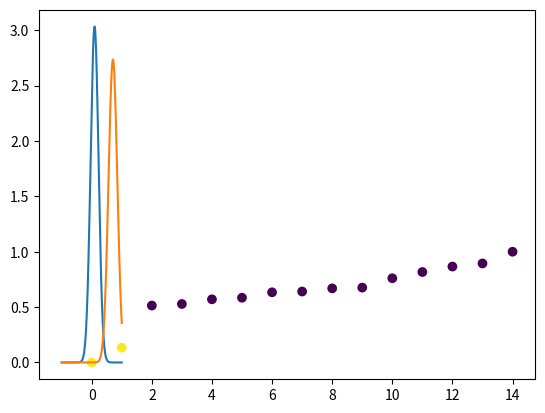

Generate this figure with matplotlib:
#!/usr/bin/env python
# coding: utf-8

# In[1]:


import numpy as np
import matplotlib.pyplot as plt
import scipy.stats as ss


# # EM parameter estimator

# 
# A, B, C three coins.
# 
# A head ->B
# A tail ->C
# 
# B head ->1
# B tail ->0
# 
# C head ->1
# C tail ->0
# 
# 
# A is a hidden variable or called latent variable
# 
# $P(y|\theta) = \sum_{z}^{}P(y,z|\theta) = \sum_{z} P(z|\theta)P(y|z, \theta)$
# 

# In[2]:


# Three coins model
 
pi_i0 = 0.4
p_i0 = 0.6
q_i0 = 0.7

seq = [1,1,0,1,0,0,1,0,1,1]
seq_vector = np.array(seq)
'''

theta_0 = {pi_0, p_0, q_0}

P（y|theta)
= pi * p^y * (1-p)**(1-y) + (1-pi) * q**y * (1-q)**(1-y)


'''


# In[3]:


# calculate the P(A), based on the parameters assumed, E steps

def ComputeHiddenP(pi, p, q, y):
    '''
    pi, P(A) latent variable probability
    p,  P(B)
    q,  P(C)
    y,  coin sequence
    
    return mu, P(B) based on the assumed parameters
    '''
    mu = []
    for y_i in y:
        mu_i = (pi * p**y_i * (1-p)**(1-y_i))/(pi * p**y_i *                         (1-p)**(1-y_i) + (1-pi) * q**y_i * (1-q)**(1-y_i))
        mu.append(mu_i)
    return mu


# In[4]:


def UpdateParameters(mu, y):
    '''
    mu, numpy array
    
    '''
    seq_vector = np.array(y)
    pi = np.sum(mu)/len(mu)
    p_i = (np.dot(mu,seq_vector.transpose()))/(np.sum(mu))
    q_i = (np.dot(1 - np.array(mu),seq_vector.transpose()))/(np.sum(1 - np.array(mu)))
    return pi, p_i, q_i


# In[6]:


# initial
pi_0, p_0, q_0 = 0.4, 0.6, 0.7


# iter 1
mu_1 = np.array(ComputeHiddenP(pi_0,p_0,q_0, seq))
pi_1, p_1, q_1 = UpdateParameters(mu_1, seq_vector)

# iter 2
mu_2 = np.array(ComputeHiddenP(pi_1, p_1, q_1, seq))
pi_2, p_2, q_2 = UpdateParameters(mu_2, seq_vector)

# iter 3

mu_3 = np.array(ComputeHiddenP(pi_2, p_2, q_2, seq))
pi_3, p_3, q_3 = UpdateParameters(mu_3, seq_vector)

print(pi_3, p_3, q_3)


# # Gaussian Mixture Model

# Clustering the following sequence
# -67, -48, 6, 8, 14, 16, 23, 24, 28, 29, 41, 49, 56, 60, 75
# 
# Estimate the parameters for 2 Gaussian distributions  
# 
# mu_1, sigma_1, mu_2, sigma_2, alpha_k1, alpha_k2
# alpha_k1 + alpha_k2 = 1
# 
# 

# In[7]:


# Gaussian probability density calculating
def GaussianFunction(x, mean, std):
    '''
    x : array
    mean : array
    std : array
    '''  
    return (1/(np.sqrt(2 * np.pi)* std)) * np.exp(-1 * (x - mean)* (x - mean)/(2 * std**2))


# In[8]:


# Complete data log likelihood function, basically this is the target function which need to be optimized


def LogLikelihood(x, mean, std, alpha, zeta):
    loglikelihood = 0
    for k in range(len(alpha)):
            loglikelihood += np.sum(zeta[k]) + zeta[k] *             (np.log(1/(np.sqrt(2*np.pi))) - np.log(std[k]) - (1/(2*(std[k]**2))*(x - mean[k])**2))
    return np.sum(loglikelihood)
        


# In[9]:


# M step function

def maximizationstep(x, k, mean, std, zeta):
    mu = []
    sigma = []
    alpha = []

    for i in range(0,k):
        
        mu_new = np.dot(zeta[i], x)/np.sum(zeta[i])
        
        sigma_new = np.sqrt((np.dot(zeta[i],((x - mu_new)**2)))/(np.sum(zeta[i])))
        
        alpha_new = np.sum(zeta[i])/len(zeta[i])
        
        mu.append(mu_new)
        sigma.append(sigma_new)
        alpha.append(alpha_new)
    
    
    return mu, sigma, alpha


# In[11]:


# the observations need to be clustered
y = np.array([-67, -48, 6, 8, 14, 16, 23, 24, 28, 29, 41, 49, 56, 60, 75])
y = (y - np.min(y))/(np.max(y) - np.min(y))
# inital settings: numbers of iterations, inital alpha, mu, sigma
iters = 20
alpha_k1 = 0.5
mu_1, sigma_1 =  0, 1
mu_2, sigma_2 =  1, 1
loglikelihood = 0
mu_current = np.array([mu_1, mu_2])
sigma_current = np.array([sigma_1, sigma_2])
alpha_current = [alpha_k1, 1 - alpha_k1]

# Training Process
for i in range(0, iters):
    # E step  
    mu = mu_current
    sigma = sigma_current
    alpha = alpha_current
    
    print('iteration', str(i) ,'finished, ',  'mu is ', mu_current, '| Sigma is ' ,sigma_current ,'| Alpha is ' ,alpha,           'Loglikelihood is ', loglikelihood)
    print('\n')
    

    zeta = []
    
    zeta_k1 = alpha[0] * GaussianFunction(y, mu[0], sigma[0])
    zeta_k2 = alpha[1] * GaussianFunction(y, mu[1], sigma[1])
          
    zeta_sum = zeta_k1 + zeta_k2
    
    zeta.append(zeta_k1/zeta_sum)
    zeta.append(zeta_k2/zeta_sum)
            
    # M step
    mu_current, sigma_current, alpha_current = maximizationstep(y, 2, mu, sigma, zeta)
    loglikelihood = LogLikelihood(y, mu_current, sigma_current, alpha_current, zeta)


# In[12]:


# Using the parameters we found calculates the probability for each observations
predict_0 = GaussianFunction(y, mu_current[0], sigma_current[0]) * alpha[0]
predict_1 = GaussianFunction(y, mu_current[1], sigma_current[1]) * alpha[1]


# In[13]:


# label the observations based on their probabilities
label = []
for i in range(len(predict_0)):
    if predict_0[i] > predict_1[i]:
        label.append(1)
    else:
        label.append(0)
label


# In[14]:


# visualize two Gaussian distributions, 
x  = np.linspace(-1, 1, 5000)
y_pdf1 = ss.norm.pdf(x, mu_current[0], sigma_current[0])
y_pdf2 = ss.norm.pdf(x, mu_current[1], sigma_current[1])
plt.plot(x, y_pdf1, label='pdf')
plt.plot(x, y_pdf2, label='pdf')
plt.show()


# In[15]:


# visulize the clustering results
x = np.arange(0,15,1)
group = label
plt.scatter(x,y,c=group,label=label)
plt.plot()

